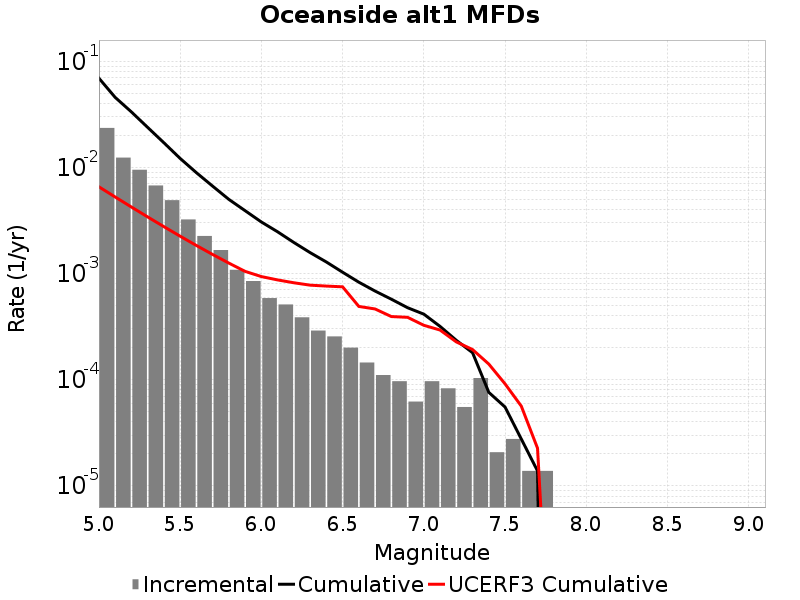

Values plotted in this chart, from the file beside it:
Magnitude, Incremental Rate, Cumulative Rate, UCERF3 Cumulative Rate
5.05, 0.02355, 0.06924, 0.006563
5.15, 0.01237, 0.04569, 0.005266
5.25, 0.0095, 0.03332, 0.004235
5.35, 0.006757, 0.02382, 0.003416
5.45, 0.004913, 0.01707, 0.002766
5.55, 0.003234, 0.01215, 0.002249
5.65, 0.002259, 0.00892, 0.001839
5.75, 0.001665, 0.006661, 0.001513
5.85, 0.001085, 0.004995, 0.001254
5.95, 8.498439E-4, 0.003911, 0.001048
6.05, 5.872905E-4, 0.003061, 9.3666255E-4
6.15, 5.112882E-4, 0.002474, 8.709473E-4
6.25, 3.869208E-4, 0.001962, 8.188706E-4
6.35, 2.901906E-4, 0.001575, 7.7750464E-4
6.45, 2.556441E-4, 0.001285, 7.622301E-4
6.55, 2.003697E-4, 0.001029, 7.5009704E-4
6.65, 1.450953E-4, 8.29116E-4, 4.9008126E-4
6.75, 1.105488E-4, 6.840207E-4, 4.6385662E-4
6.85, 9.67302E-5, 5.734719E-4, 3.9353097E-4
6.95, 6.21837E-5, 4.767417E-4, 3.869313E-4
7.05, 9.67302E-5, 4.14558E-4, 3.2563083E-4
7.15, 8.2911596E-5, 3.178278E-4, 2.9366722E-4
7.25, 5.52744E-5, 2.349162E-4, 2.2703712E-4
7.35, 1.036395E-4, 1.796418E-4, 1.9232715E-4
7.45, 2.0727899E-5, 7.6002296E-5, 1.4039171E-4
7.55, 2.76372E-5, 5.52744E-5, 9.1379334E-5
7.65, 1.38186E-5, 2.76372E-5, 5.6408473E-5
7.75, 1.38186E-5, 1.38186E-5, 2.2631259E-5
7.85, 0.0, 0.0, 3.9259817E-8
7.95, 0.0, 0.0, 0.0
8.05, 0.0, 0.0, 0.0
8.15, 0.0, 0.0, 0.0
8.25, 0.0, 0.0, 0.0
8.35, 0.0, 0.0, 0.0
8.45, 0.0, 0.0, 0.0
8.55, 0.0, 0.0, 0.0
8.65, 0.0, 0.0, 0.0
8.75, 0.0, 0.0, 0.0
8.85, 0.0, 0.0, 0.0
8.95, 0.0, 0.0, 0.0
9.05, 0.0, 0.0, 0.0
